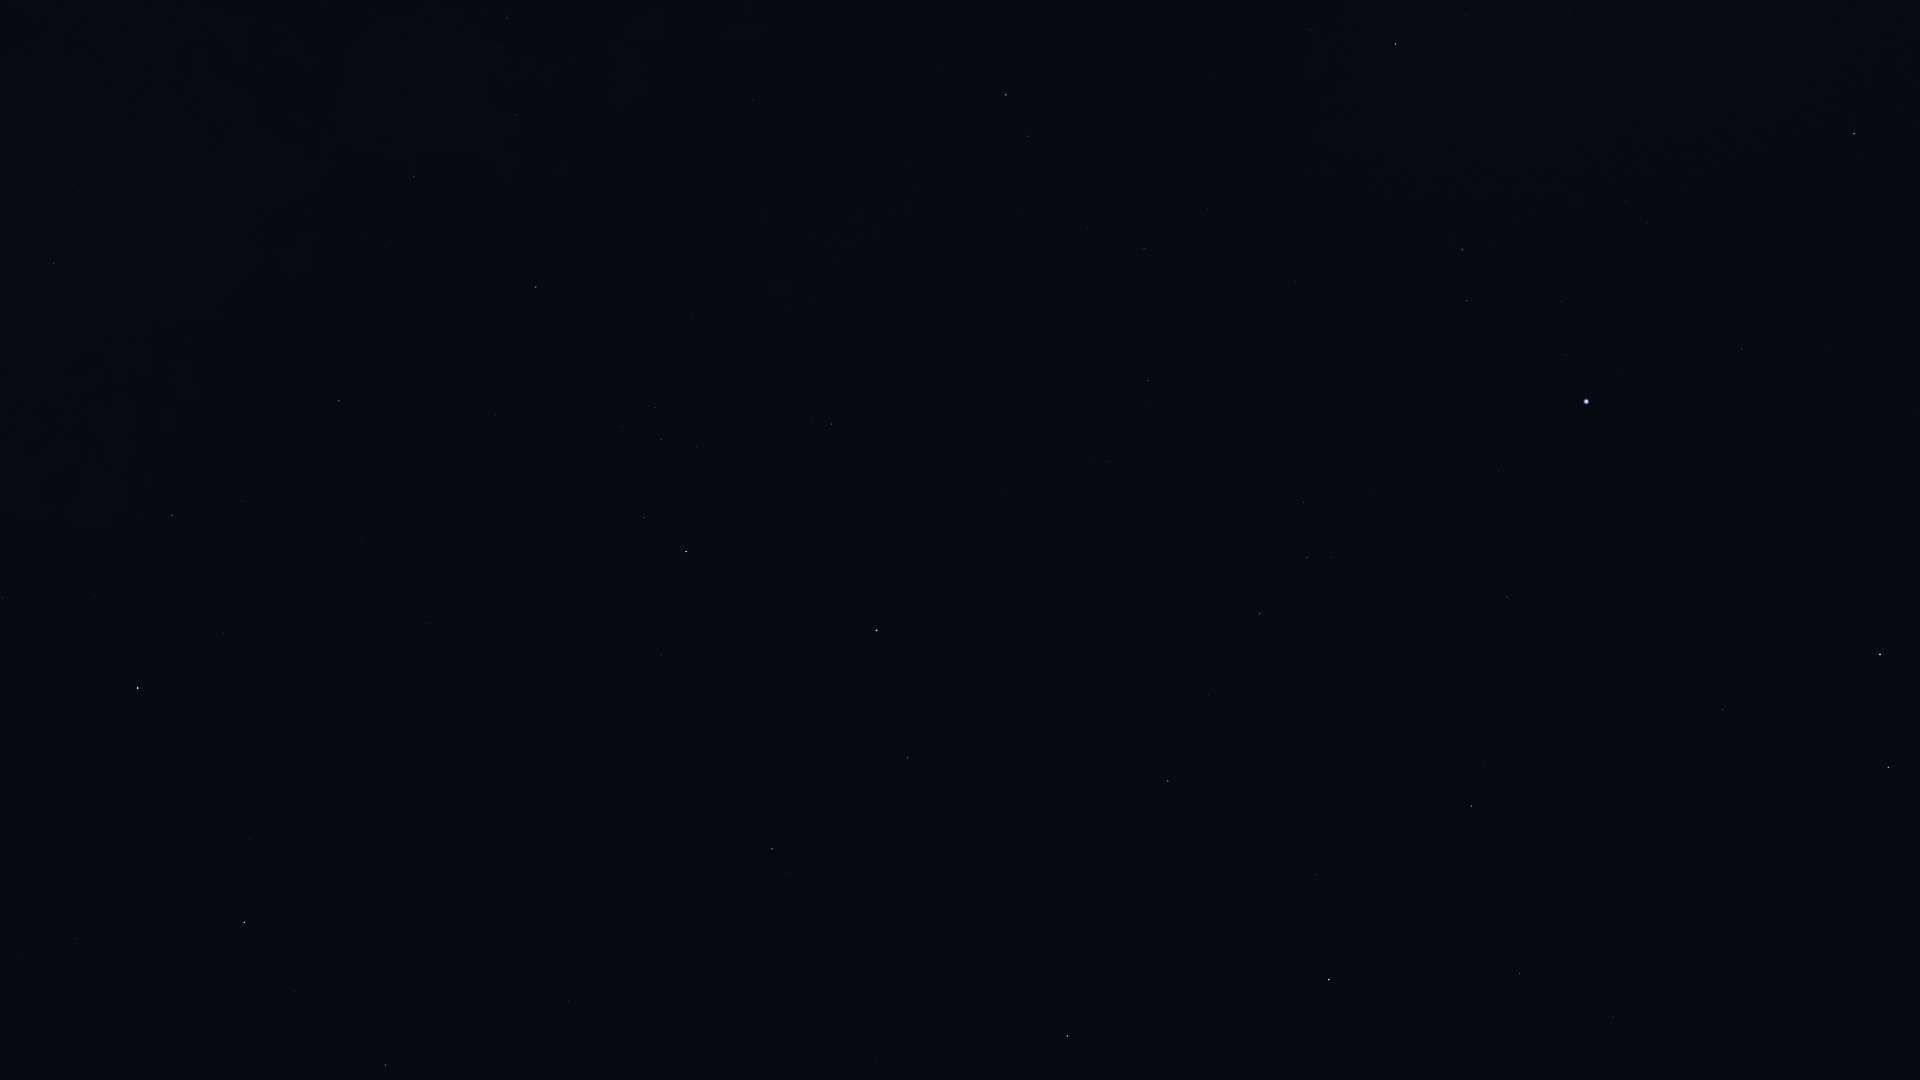

The file beside this chart, header and first rows:
Star_ID, Name, X, Y
79882, Yed Posterior, 385, 1065
80463, Cujam, 875, 1058
80687, Timir, 161, 969
80816, Kornephoros, 1067, 1036
80838, Ogma, 1505, 1038
80883, Marfik, 568, 1001
81022, Rosalíadecastro, 572, 988
81126, HIP 81126, 1613, 1017
81833, HIP 81833, 1520, 974
82651, Mahsati, 835, 879
83000, HIP 83000, 772, 849
83207, HIP 83207, 1315, 875
84012, Sabik, 138, 688
84345, Rasalgethi, 907, 758
84379, Sarin, 1168, 781
84380, HIP 84380, 1471, 806
84606, HIP 84606, 1485, 794
84880, HIP 84880, 224, 632
85112, HIP 85112, 1484, 763
85670, Rastaban, 1888, 767
85693, Maasym, 1209, 696
86032, Rasalhague, 876, 631
86263, HIP 86263, 172, 516
86414, HIP 86414, 1723, 710
86565, HIP 86565, 242, 501
86742, Cebalrai, 686, 552
86974, HIP 86974, 1260, 614
87808, HIP 87808, 1507, 597
87833, Eltanin, 1880, 654
87933, HIP 87933, 1307, 558
88048, HIP 88048, 339, 401
88670, HIP 88670, 383, 362
88794, HIP 88794, 1304, 503
89341, Polis, 54, 263
90004, Alasia, 305, 247
90441, HIP 90441, 620, 263
90595, HIP 90595, 243, 190
91117, HIP 91117, 414, 177
91262, Vega, 1586, 402
91852, Xihe, 1538, 354
92175, HIP 92175, 516, 115
92202, HIP 92202, 492, 109
92420, Sheliak, 1467, 301
92791, HIP 92791, 1561, 302
92814, HIP 92814, 239, 21
92895, Kaveh, 754, 104
92946, Alya, 753, 100
93194, Sulafat, 1462, 250
93747, Okab, 1006, 95
94481, Aladfar, 1647, 223
95771, Anser, 1310, 30
95947, Albireo, 1395, 44
97165, Fawaris, 1854, 134
